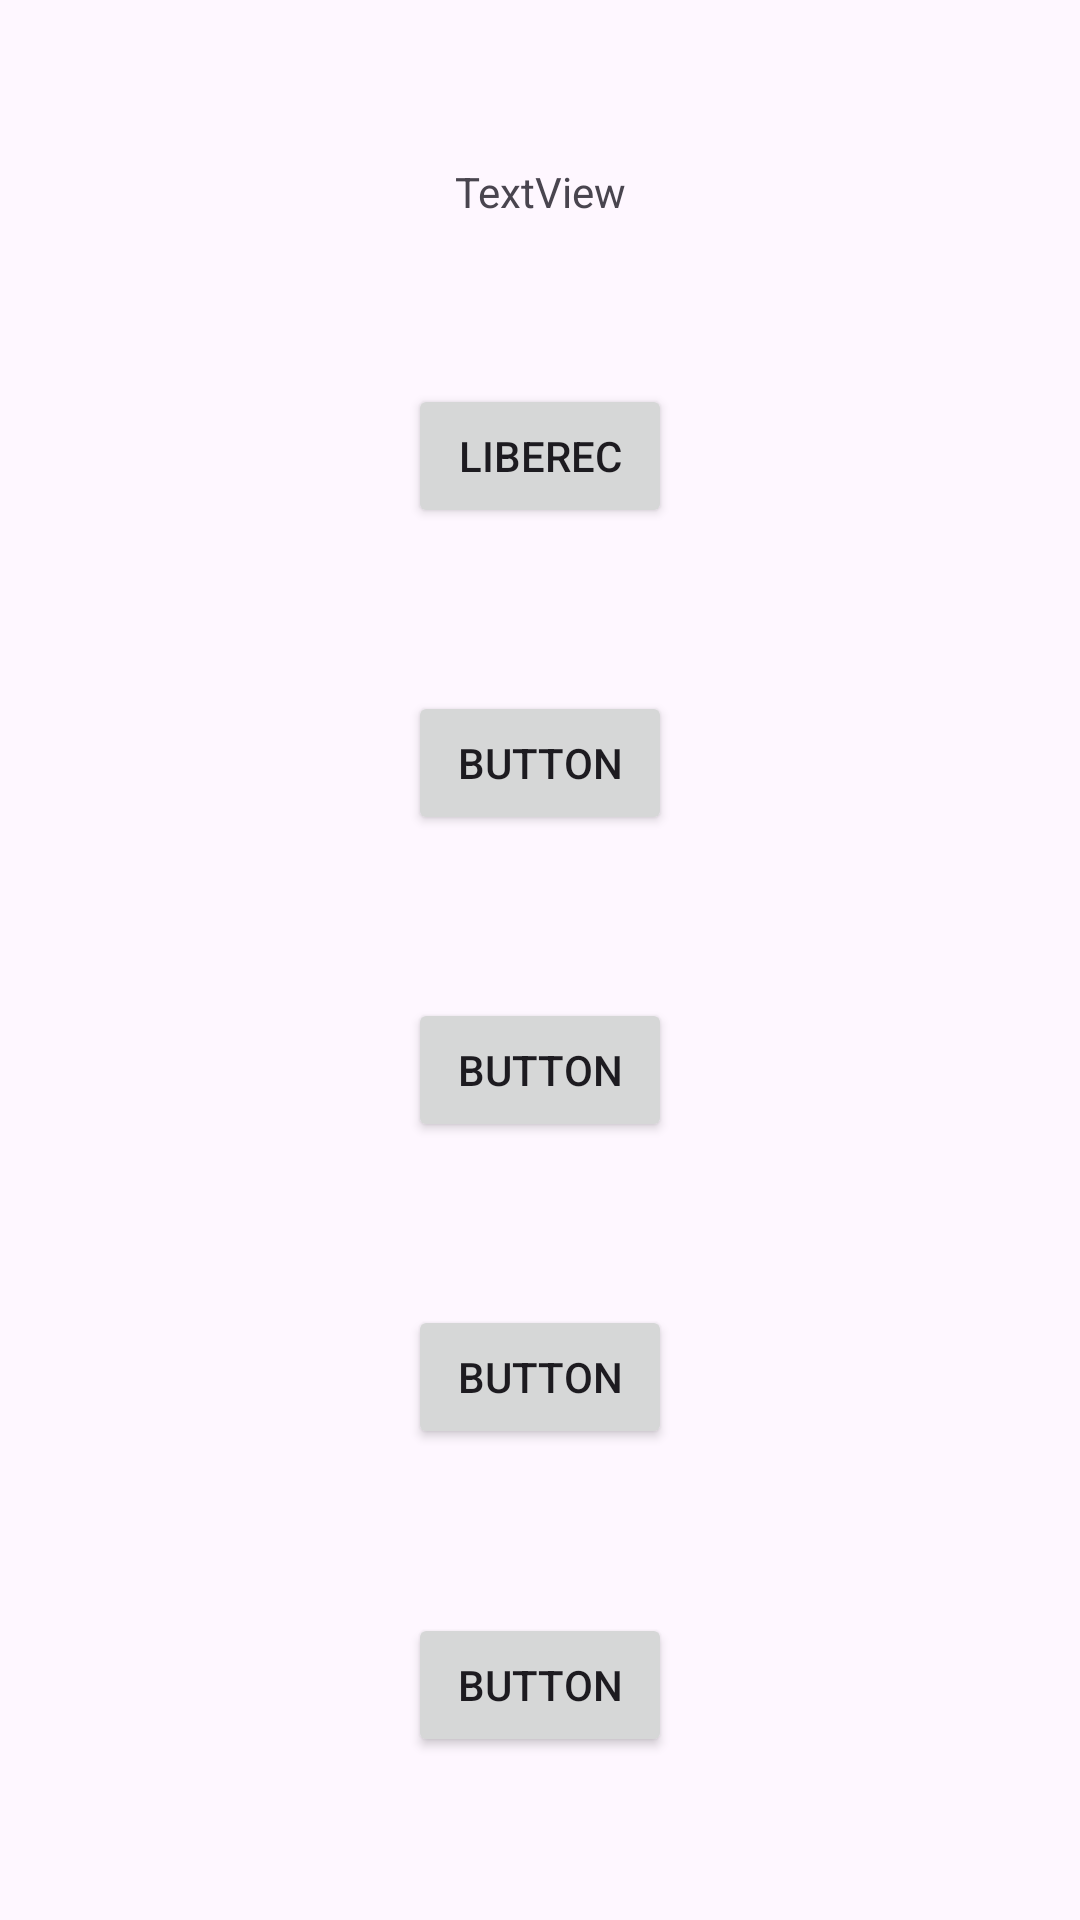

This screen was rendered from an Android layout file. Write that file and the resources it references.
<!-- AndroidManifest.xml: application theme Theme.KvalitaOvzduší -->
<!-- res/layout/activity_base.xml -->
<?xml version="1.0" encoding="utf-8"?>
<androidx.constraintlayout.widget.ConstraintLayout xmlns:android="http://schemas.android.com/apk/res/android"
    xmlns:app="http://schemas.android.com/apk/res-auto"
    xmlns:tools="http://schemas.android.com/tools"
    android:id="@+id/main"
    android:layout_width="match_parent"
    android:layout_height="match_parent"
    tools:context=".BaseActivity">

    <TextView
        android:id="@+id/textView2"
        android:layout_width="wrap_content"
        android:layout_height="wrap_content"
        android:text="TextView"
        app:layout_constraintBottom_toTopOf="@+id/button"
        app:layout_constraintEnd_toEndOf="parent"
        app:layout_constraintHorizontal_bias="0.5"
        app:layout_constraintStart_toStartOf="parent"
        app:layout_constraintTop_toTopOf="parent" />

    <Button
        android:id="@+id/button"
        android:layout_width="wrap_content"
        android:layout_height="wrap_content"
        android:onClick="OnClickLiberec"
        android:text="Liberec"
        app:layout_constraintBottom_toTopOf="@+id/button2"
        app:layout_constraintEnd_toEndOf="parent"
        app:layout_constraintHorizontal_bias="0.5"
        app:layout_constraintStart_toStartOf="parent"
        app:layout_constraintTop_toBottomOf="@+id/textView2" />

    <Button
        android:id="@+id/button2"
        android:layout_width="wrap_content"
        android:layout_height="wrap_content"
        android:text="Button"
        app:layout_constraintBottom_toTopOf="@+id/button3"
        app:layout_constraintEnd_toEndOf="parent"
        app:layout_constraintHorizontal_bias="0.5"
        app:layout_constraintStart_toStartOf="parent"
        app:layout_constraintTop_toBottomOf="@+id/button" />

    <Button
        android:id="@+id/button3"
        android:layout_width="wrap_content"
        android:layout_height="wrap_content"
        android:text="Button"
        app:layout_constraintBottom_toTopOf="@+id/button4"
        app:layout_constraintEnd_toEndOf="parent"
        app:layout_constraintHorizontal_bias="0.5"
        app:layout_constraintStart_toStartOf="parent"
        app:layout_constraintTop_toBottomOf="@+id/button2" />

    <Button
        android:id="@+id/button4"
        android:layout_width="wrap_content"
        android:layout_height="wrap_content"
        android:text="Button"
        app:layout_constraintBottom_toTopOf="@+id/button5"
        app:layout_constraintEnd_toEndOf="parent"
        app:layout_constraintHorizontal_bias="0.5"
        app:layout_constraintStart_toStartOf="parent"
        app:layout_constraintTop_toBottomOf="@+id/button3" />

    <Button
        android:id="@+id/button5"
        android:layout_width="wrap_content"
        android:layout_height="wrap_content"
        android:text="Button"
        app:layout_constraintBottom_toBottomOf="parent"
        app:layout_constraintEnd_toEndOf="parent"
        app:layout_constraintHorizontal_bias="0.5"
        app:layout_constraintStart_toStartOf="parent"
        app:layout_constraintTop_toBottomOf="@+id/button4" />
</androidx.constraintlayout.widget.ConstraintLayout>
<!-- resources referenced by this layout -->
<resources>
  <style name="Theme.KvalitaOvzduší" parent="Base.Theme.KvalitaOvzduší" />
  <style name="Base.Theme.KvalitaOvzduší" parent="Theme.Material3.DayNight.NoActionBar">
          
          
      </style>
</resources>
